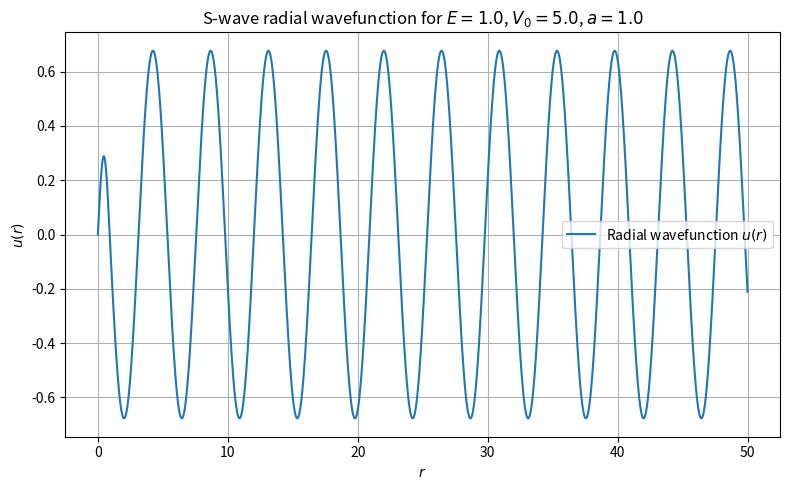

This figure's Python source:
import numpy as np

def solve_s_wave_scattering_numerov(
    energy,
    well_depth,
    well_radius,
    r_max=50.0,
    step=0.001,
    mu=1.0,
    hbar=1.0,
):
    """
    Solve the radial Schrödinger equation for s-wave (l=0) scattering
    off a square-well potential using Numerov's method.

    Equation (l = 0):
        u''(r) + k^2(r) u(r) = 0,
        where k^2(r) = (2*mu/hbar^2) * (E - V(r))
        and u(r) = r * R(r) is the reduced radial wavefunction.

    Potential:
        V(r) = -well_depth, for r < well_radius
        V(r) = 0,            for r >= well_radius

    Asymptotic (outside the potential, r >> well_radius):
        u(r) ~ sin(k*r + delta)
        with k = sqrt((2*mu/hbar^2) * E)

    Phase shift extraction:
        Let ϕ = k*r + delta. Then:
            u(r) = sin(ϕ),  u'(r) = k*cos(ϕ)
            => tan(ϕ) = k*u(r)/u'(r)
            => delta = atan(k*u/u') - k*r
        We evaluate at a matching point r_match outside the well.

    Parameters
    ----------
    energy : float
        Scattering energy E (> 0).
    well_depth : float
        Square well depth (positive number, potential is -well_depth inside).
    well_radius : float
        Square well radius a.
    r_max : float, optional
        Maximum radius to integrate to (must be > well_radius).
    step : float, optional
        Radial grid spacing (Numerov step size).
    mu : float, optional
        Reduced mass.
    hbar : float, optional
        Reduced Planck's constant.

    Returns
    -------
    r : np.ndarray
        Radial grid, shape (N,).
    u : np.ndarray
        Reduced radial wavefunction u(r) on the grid (unnormalized), shape (N,).
    delta : float
        s-wave phase shift (in radians).
    k_out : float
        Asymptotic wavenumber outside the potential: sqrt((2*mu/hbar^2)*E).

    Notes
    -----
    - Units: By default mu = hbar = 1 gives the common choice hbar^2/(2*mu) = 0.5.
      You can set units so that hbar^2/(2*mu) = 1 by choosing (mu=0.5, hbar=1).
    - For very small energy, choose a larger r_max to ensure a good asymptotic region.
    """

    if energy <= 0.0:
        raise ValueError("Energy must be positive for scattering.")
    if r_max <= well_radius + 20 * step:
        raise ValueError("r_max should be sufficiently larger than well_radius for asymptotics.")

    # Precompute constant factor: (2*mu / hbar^2)
    s = 2.0 * mu / (hbar * hbar)

    # Asymptotic wavenumber outside the potential (V=0)
    k_out = np.sqrt(s * energy)

    # Radial grid
    r = np.arange(0.0, r_max + step, step)
    n_points = r.size

    # Define the square-well potential on the grid: V(r) = -well_depth inside, 0 outside
    V = np.where(r < well_radius, -well_depth, 0.0)

    # k^2(r) = s * (E - V(r))
    k2 = s * (energy - V)

    # Allocate solution array for u(r)
    u = np.zeros_like(r)

    # Initial conditions near r=0 for l=0:
    # u(r) ~ r, so choose u(0)=0 and u(step)=step (arbitrary normalization).
    u[0] = 0.0
    u[1] = step

    # Numerov coefficients reused
    h2 = step * step
    one_over_twelve = 1.0 / 12.0
    five_over_six = 5.0 / 6.0

    # Numerov integration outward:
    # y_{n+1} = [ 2*(1 - 5 h^2 g_n / 12) y_n - (1 + h^2 g_{n-1} / 12) y_{n-1} ] / (1 + h^2 g_{n+1} / 12)
    # where g_n = k^2(r_n).
    for i in range(1, n_points - 1):
        g_im1 = k2[i - 1]
        g_i = k2[i]
        g_ip1 = k2[i + 1]

        denom = 1.0 + h2 * g_ip1 * one_over_twelve
        term1 = 2.0 * (1.0 - h2 * g_i * (5.0 * one_over_twelve)) * u[i]
        term2 = (1.0 + h2 * g_im1 * one_over_twelve) * u[i - 1]
        u[i + 1] = (term1 - term2) / denom

    # Choose a matching point in the asymptotic region.
    # Use a point safely outside the well and away from the boundary to allow central differences.
    # We pick the largest index m such that r[m] > well_radius + 10*step and m in [1, n_points-2]
    candidates = np.where(r > well_radius + 10.0 * step)[0]
    if candidates.size == 0 or candidates[-1] >= n_points - 1:
        # Fallback: pick a point near the end but not at the boundary
        m = max(1, n_points - 2)
    else:
        # Prefer a point fairly close to r_max but not at the boundary
        m = min(candidates[-1], n_points - 2)

    # Numerical derivative u'(r_m) via central difference
    up = (u[m + 1] - u[m - 1]) / (2.0 * step)

    # Extract s-wave phase shift:
    # delta = atan( k_out * u / u' ) - k_out * r
    delta = np.arctan2(k_out * u[m], up) - k_out * r[m]

    # Optionally wrap to (-pi, pi] for cleanliness
    delta = (delta + np.pi) % (2.0 * np.pi) - np.pi

    return r, u, delta, k_out


# Example usage:
# E = 1.0
# V0 = 5.0
# a = 1.0
# r, u, delta, k = solve_s_wave_scattering_numerov(E, V0, a, r_max=50.0, step=0.001)
# total_cross_section_swave = 4.0 * np.pi * (np.sin(delta) ** 2) / (k ** 2)

import matplotlib.pyplot as plt

# Example parameters
E = 1.0
V0 = 5.0
a = 1.0

r, u, delta, k = solve_s_wave_scattering_numerov(E, V0, a, r_max=50.0, step=0.001)

plt.figure(figsize=(8, 5))
plt.plot(r, u, label="Radial wavefunction $u(r)$")
plt.xlabel("$r$")
plt.ylabel("$u(r)$")
plt.title("S-wave radial wavefunction for $E=1.0$, $V_0=5.0$, $a=1.0$")
plt.legend()
plt.grid(True)
plt.tight_layout()
plt.show()